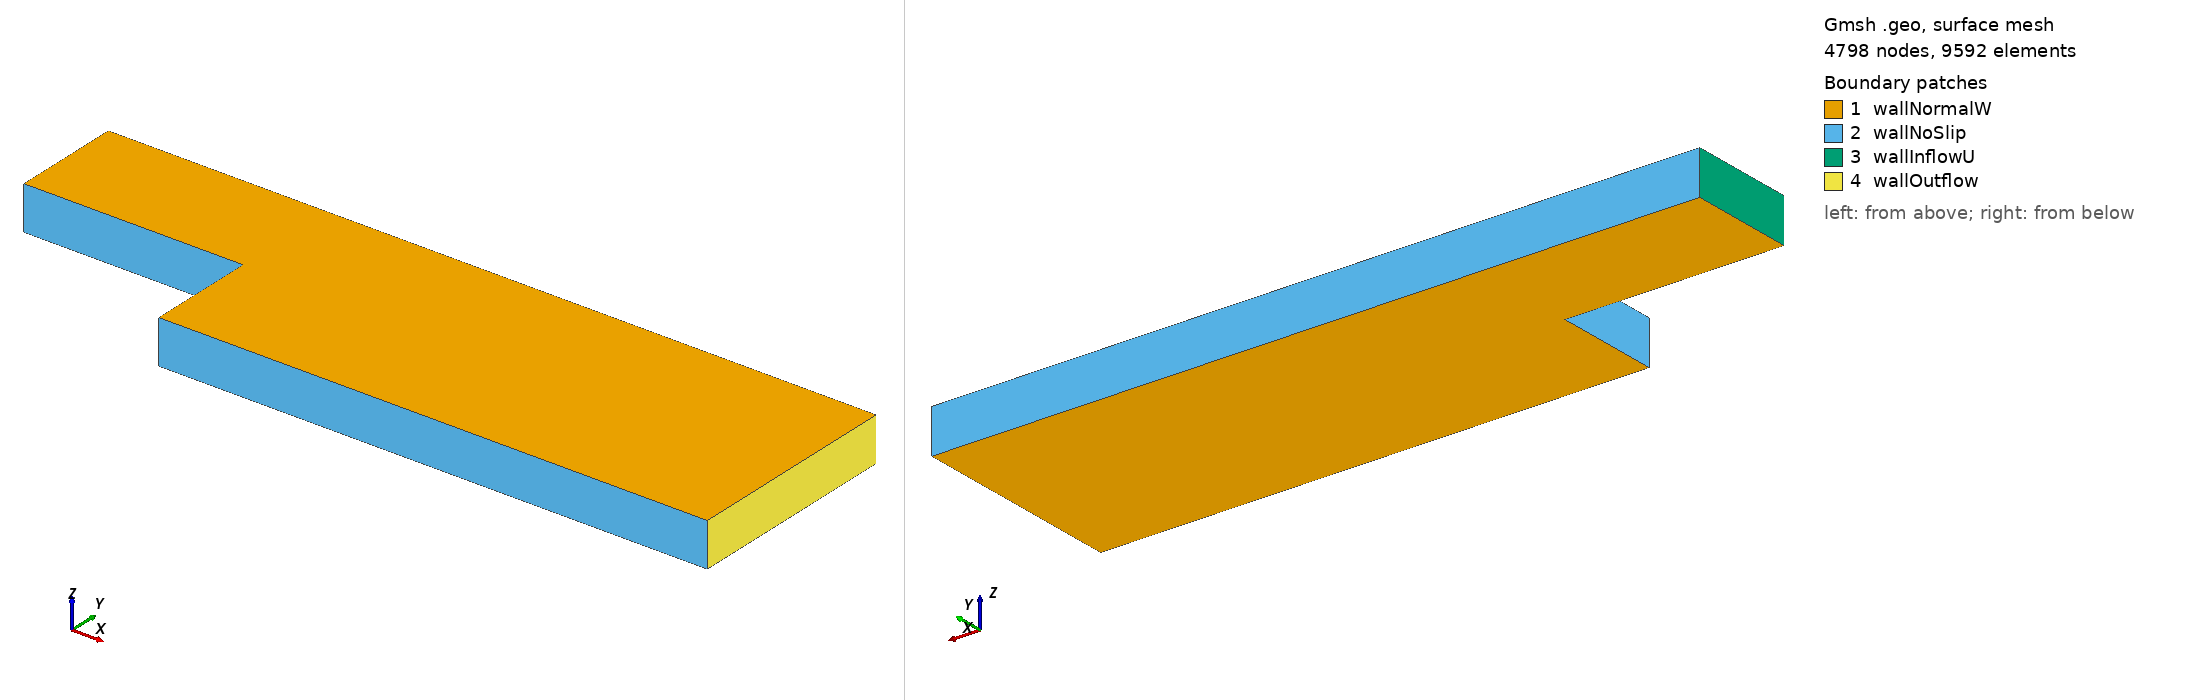

Gmsh geometry script, surface-meshed: 4798 nodes, 9592 surface elements. Boundary patches (legend numbers): 1 wallNormalW, 2 wallNoSlip, 3 wallInflowU, 4 wallOutflow. Left view from above one corner, right view from below the opposite corner. Legend entries are the model's physical surfaces. The drawing asked Gmsh for element sizes between 1% and 20% of the model's largest extent; the script's own settings can give other sizes.

=== backwardStep.geo (drawn) ===

wall = 0.09;

L = 1.0;


/* 
 *              5         2L+5L          4
 *              o --------------------- o         
 *              |                       |       
 *         L    |                       |       
 *              |                       |       Y         
 *              o ----- o               | 2L    ^
 *              0     1 |               |       |
 *                  2L  |               |       |
 *              x(0,0)  o ------------- o       o -----> X
 *                      2      5L       3
 * */

Point(0)  = {0.0,     L, 0.0,  wall}; // p0
Point(1)  = {2*L,     L, 0.0,  wall}; // p1
Point(2)  = {2*L,   0.0, 0.0,  wall}; // p2
Point(3)  = {2*L+5*L, 0.0, 0.0,  wall}; // p3
Point(4)  = {2*L+5*L, 2*L, 0.0,  wall}; // p4
Point(5)  = {0.0  , 2*L, 0.0,  wall}; // p5


Line(1) = {0, 1};
Line(2) = {1, 2};
Line(3) = {2, 3};
Line(4) = {3, 4};
Line(5) = {4, 5};
Line(6) = {5, 0};
Line Loop(7) = {5, 6, 1, 2, 3, 4};
Plane Surface(8) = {7};
Extrude {0, 0, 0.4*L} {
  Surface{8};
}
Physical Surface('wallInflowU') = {23};
Physical Surface('wallOutflow') = {39};
Physical Surface('wallNoSlip') = {27, 31, 35, 19};
Physical Surface('wallNormalW') = {40, -8};
